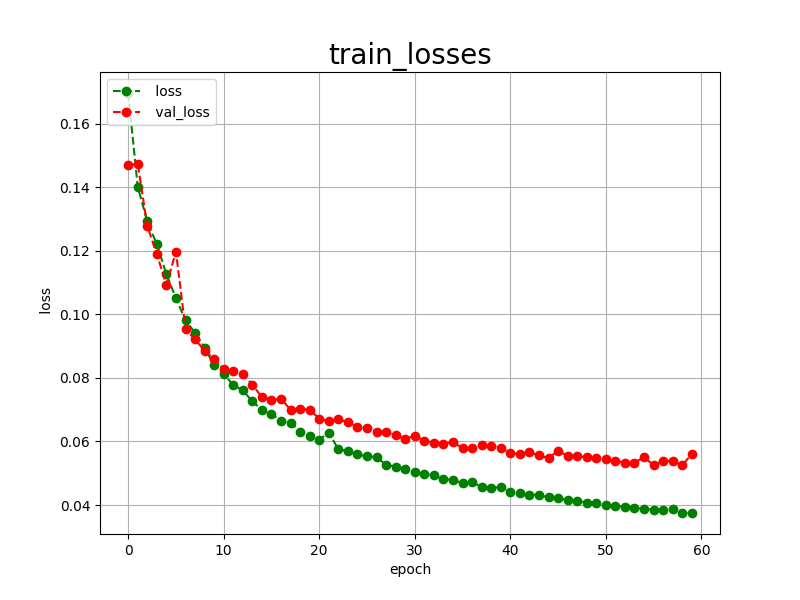

Source data for this figure (header and first rows):
epoch, loss, val_loss
0, 0.1696, 0.1468
1, 0.1401, 0.1474
2, 0.1292, 0.1278
3, 0.1220, 0.1189
4, 0.1126, 0.1093
5, 0.1051, 0.1197
6, 0.0981, 0.0954
7, 0.0942, 0.0921
8, 0.0895, 0.0886
9, 0.0839, 0.0859
10, 0.0812, 0.0828
11, 0.0777, 0.0821
12, 0.0761, 0.0812
13, 0.0726, 0.0779
14, 0.0700, 0.0739
15, 0.0686, 0.0731
16, 0.0665, 0.0734
17, 0.0659, 0.0700
18, 0.0631, 0.0702
19, 0.0617, 0.0700
20, 0.0606, 0.0672
21, 0.0628, 0.0664
22, 0.0575, 0.0670
23, 0.0570, 0.0660
24, 0.0559, 0.0646
25, 0.0553, 0.0642
26, 0.0551, 0.0631
27, 0.0526, 0.0629
28, 0.0521, 0.0619
29, 0.0512, 0.0608
30, 0.0504, 0.0618
31, 0.0497, 0.0602
32, 0.0493, 0.0596
33, 0.0481, 0.0593
34, 0.0480, 0.0598
35, 0.0468, 0.0579
36, 0.0474, 0.0578
37, 0.0456, 0.0589
38, 0.0454, 0.0587
39, 0.0456, 0.0581
40, 0.0440, 0.0563
41, 0.0439, 0.0561
42, 0.0433, 0.0567
43, 0.0432, 0.0556
44, 0.0424, 0.0548
45, 0.0421, 0.0571
46, 0.0416, 0.0554
47, 0.0413, 0.0553
48, 0.0408, 0.0551
49, 0.0406, 0.0548
50, 0.0401, 0.0545
51, 0.0398, 0.0540
52, 0.0395, 0.0532
53, 0.0391, 0.0533
54, 0.0388, 0.0551
55, 0.0385, 0.0525
56, 0.0383, 0.0540
57, 0.0389, 0.0538
58, 0.0375, 0.0525
59, 0.0375, 0.0561
